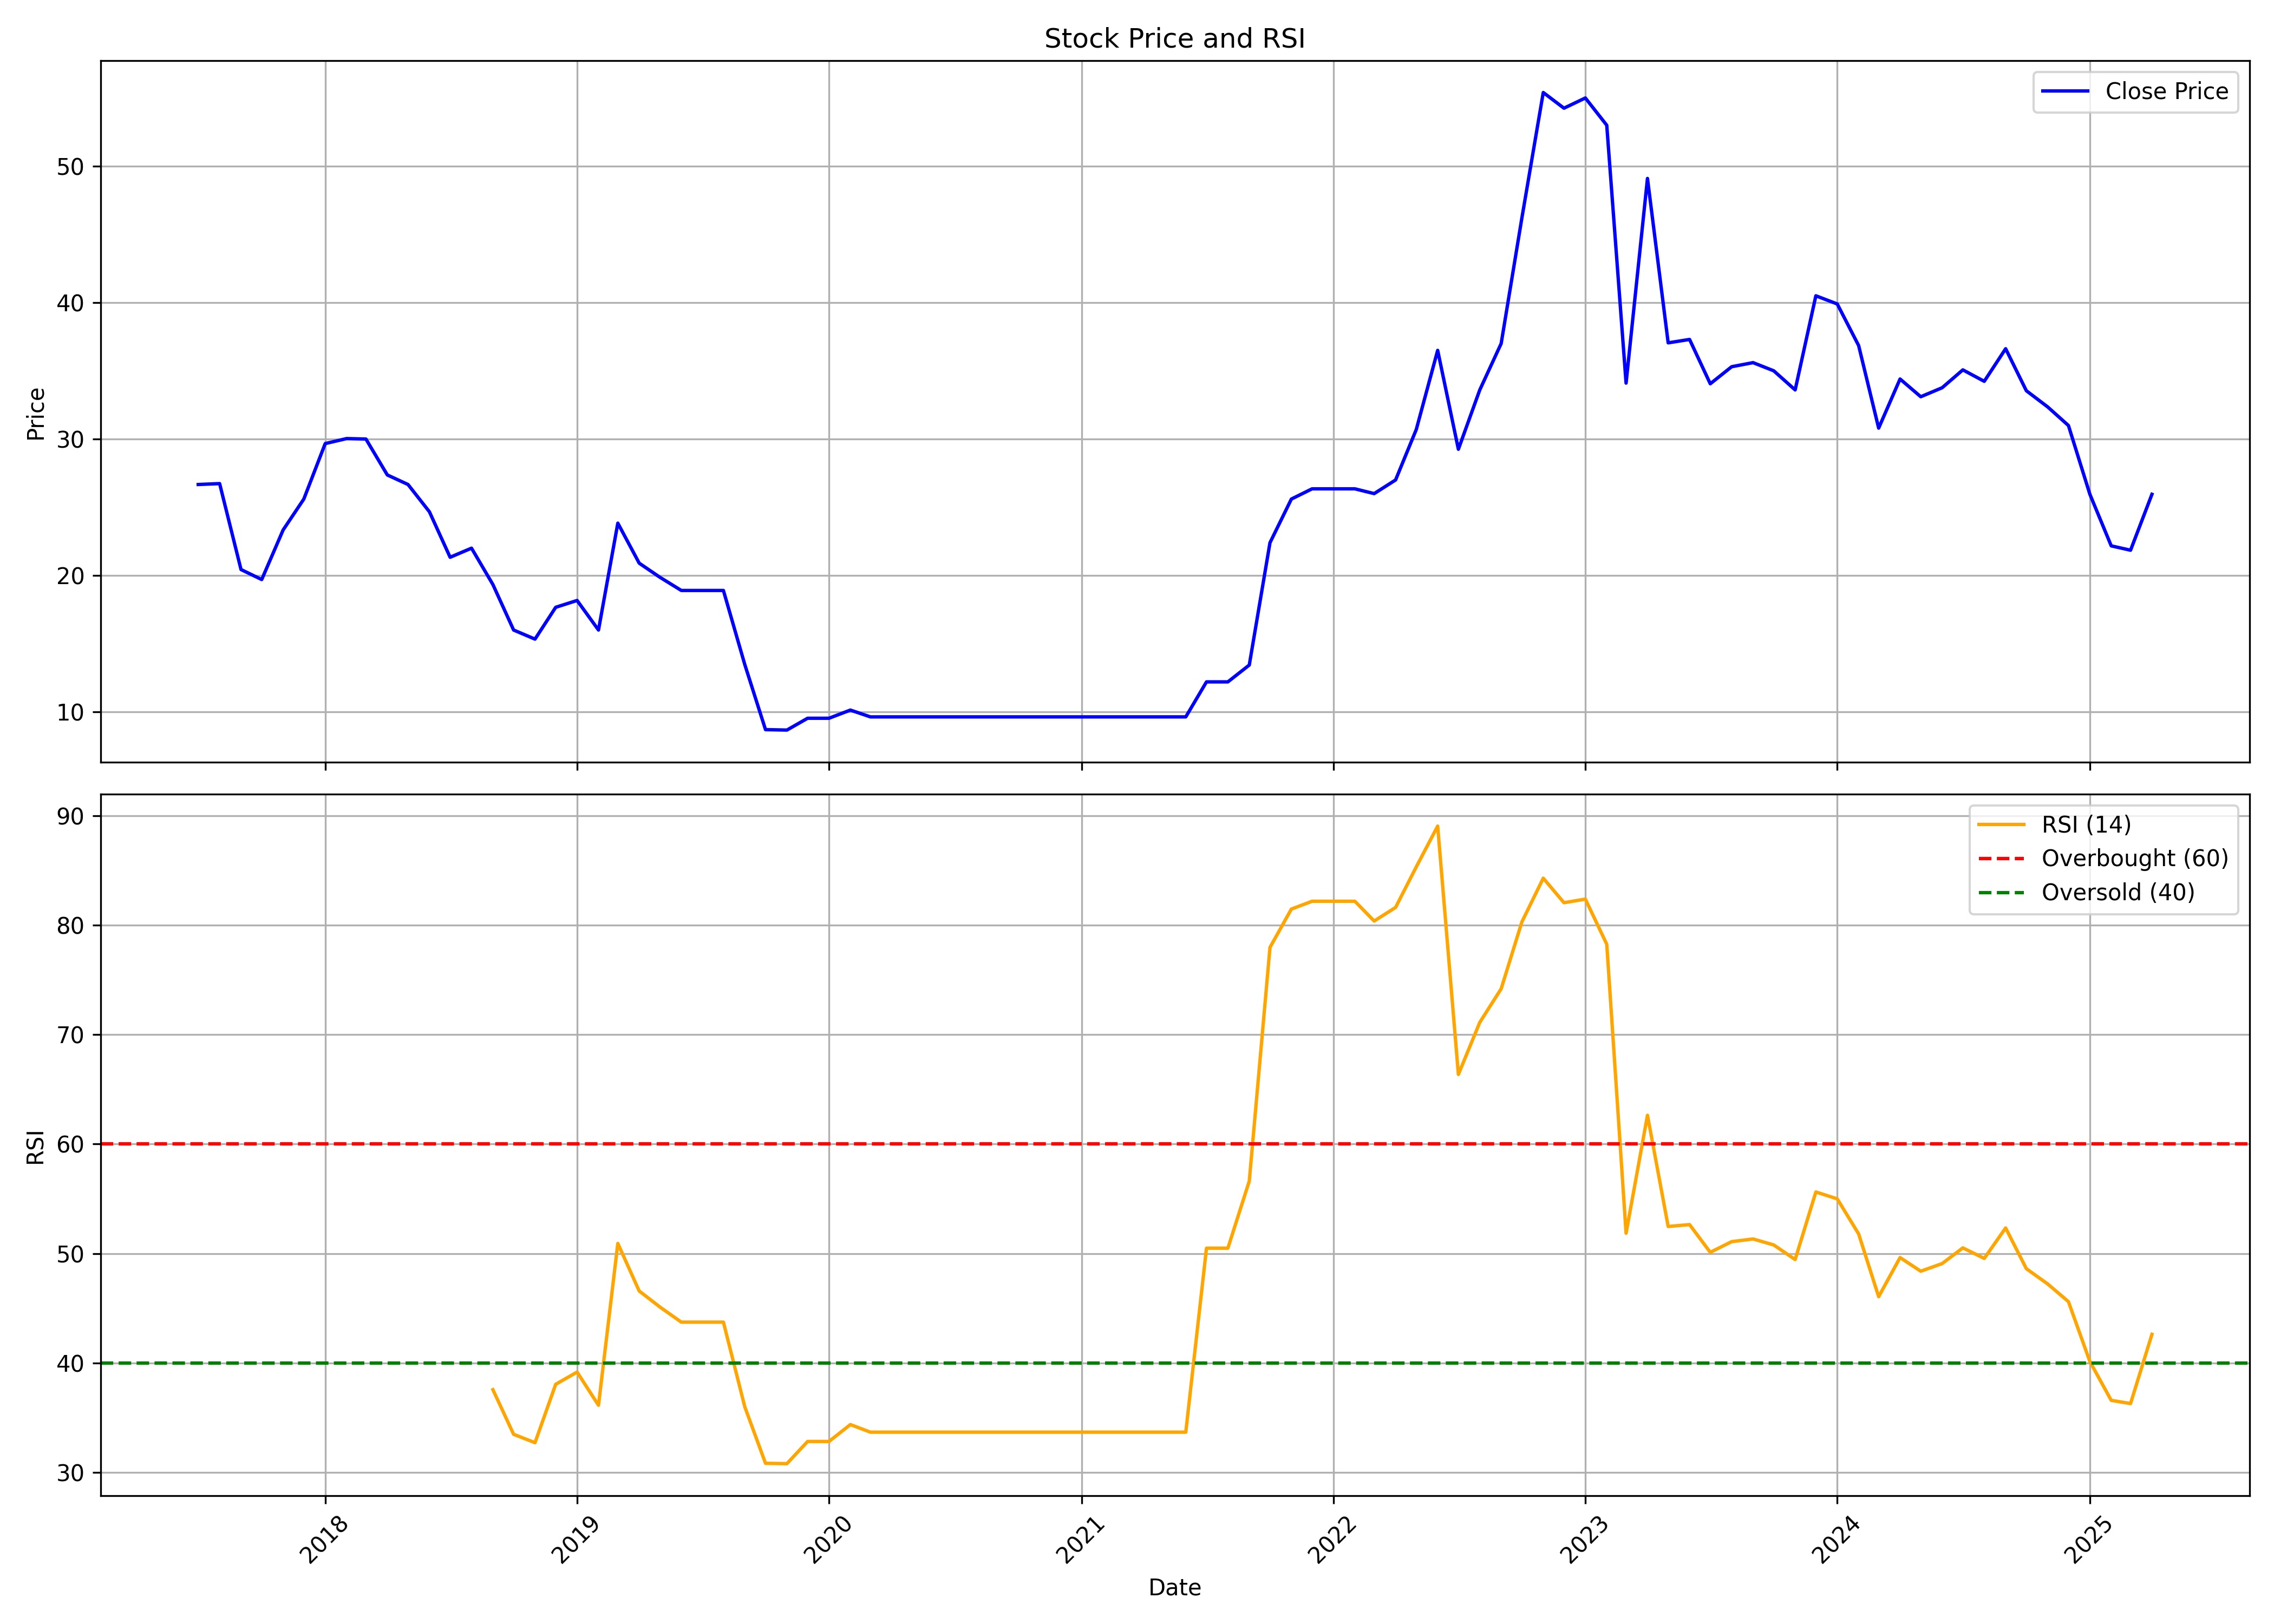

Source data for this figure (header and first rows):
, Unnamed: 0, date, symbol, open, high, low, close, volume, rsi
0, 0, 2017-07-01, ACEINTEG, 25.93, 27.87, 24.0, 26.67, 751500, 
1, 1, 2017-08-01, ACEINTEG, 26.67, 26.73, 17.07, 26.73, 445500, 
2, 2, 2017-09-01, ACEINTEG, 26.67, 26.8, 18.7, 20.43, 229500, 
3, 3, 2017-10-01, ACEINTEG, 20.43, 22.83, 18.93, 19.7, 126000, 
4, 4, 2017-11-01, ACEINTEG, 19.7, 24.27, 18.67, 23.33, 103500, 
5, 5, 2017-12-01, ACEINTEG, 23.33, 29.33, 20.8, 25.6, 301500, 
6, 6, 2018-01-01, ACEINTEG, 25.6, 30.67, 24.83, 29.67, 409500, 
7, 7, 2018-02-01, ACEINTEG, 29.67, 32.97, 27.4, 30.03, 108000, 
8, 8, 2018-03-01, ACEINTEG, 30.03, 31.33, 28.67, 30.0, 99000, 
9, 9, 2018-04-01, ACEINTEG, 30.0, 30.0, 27.37, 27.37, 22500, 
10, 10, 2018-05-01, ACEINTEG, 27.37, 27.37, 26.67, 26.67, 49500, 
11, 11, 2018-06-01, ACEINTEG, 26.67, 26.67, 24.67, 24.67, 225000, 
12, 12, 2018-07-01, ACEINTEG, 24.67, 24.67, 21.33, 21.33, 54000, 
13, 13, 2018-08-01, ACEINTEG, 21.33, 22.0, 21.33, 22.0, 31500, 
14, 14, 2018-09-01, ACEINTEG, 22.0, 22.0, 19.33, 19.33, 9000, 37.56
15, 15, 2018-10-01, ACEINTEG, 19.33, 19.33, 15.0, 16.0, 103500, 33.48
16, 16, 2018-11-01, ACEINTEG, 16.0, 16.0, 15.33, 15.33, 13500, 32.71
17, 17, 2018-12-01, ACEINTEG, 16.33, 18.33, 16.33, 17.67, 22500, 38.05
18, 18, 2019-01-01, ACEINTEG, 17.67, 19.33, 16.67, 18.17, 153000, 39.16
19, 19, 2019-02-01, ACEINTEG, 18.17, 18.17, 15.33, 16.0, 103500, 36.13
20, 20, 2019-03-01, ACEINTEG, 16.0, 24.0, 15.33, 23.83, 139500, 50.92
21, 21, 2019-04-01, ACEINTEG, 23.83, 23.83, 20.9, 20.9, 9000, 46.57
22, 22, 2019-05-01, ACEINTEG, 20.9, 20.9, 19.87, 19.87, 4500, 45.11
23, 23, 2019-06-01, ACEINTEG, 19.87, 19.87, 18.9, 18.9, 4500, 43.73
24, 24, 2019-07-01, ACEINTEG, 18.9, 18.9, 18.9, 18.9, 0, 43.73
25, 25, 2019-08-01, ACEINTEG, 18.9, 18.9, 18.9, 18.9, 0, 43.73
26, 26, 2019-09-01, ACEINTEG, 18.9, 18.9, 13.47, 13.47, 31500, 35.99
27, 27, 2019-10-01, ACEINTEG, 13.47, 13.47, 8.3, 8.7, 72000, 30.83
28, 28, 2019-11-01, ACEINTEG, 8.7, 8.7, 8.267, 8.667, 9000, 30.8
29, 29, 2019-12-01, ACEINTEG, 8.667, 9.533, 8.667, 9.533, 9000, 32.82
30, 30, 2020-01-01, ACEINTEG, 9.533, 9.533, 9.533, 9.533, 0, 32.82
31, 31, 2020-02-01, ACEINTEG, 9.533, 10.13, 9.5, 10.13, 121500, 34.37
32, 32, 2020-03-01, ACEINTEG, 10.13, 10.63, 9.633, 9.633, 40500, 33.67
33, 33, 2020-04-01, ACEINTEG, 9.633, 9.633, 9.633, 9.633, 0, 33.67
34, 34, 2020-05-01, ACEINTEG, 9.633, 9.633, 9.633, 9.633, 0, 33.67
35, 35, 2020-06-01, ACEINTEG, 9.633, 9.633, 9.633, 9.633, 0, 33.67
36, 36, 2020-07-01, ACEINTEG, 9.633, 9.633, 9.633, 9.633, 0, 33.67
37, 37, 2020-08-01, ACEINTEG, 9.633, 9.633, 9.633, 9.633, 0, 33.67
38, 38, 2020-09-01, ACEINTEG, 9.633, 9.633, 9.633, 9.633, 0, 33.67
39, 39, 2020-10-01, ACEINTEG, 9.633, 9.633, 9.633, 9.633, 0, 33.67
40, 40, 2020-11-01, ACEINTEG, 9.633, 9.633, 9.633, 9.633, 0, 33.67
41, 41, 2020-12-01, ACEINTEG, 9.633, 9.633, 9.633, 9.633, 0, 33.67
42, 42, 2021-01-01, ACEINTEG, 9.633, 9.633, 9.633, 9.633, 0, 33.67
43, 43, 2021-02-01, ACEINTEG, 9.633, 9.633, 9.633, 9.633, 0, 33.67
44, 44, 2021-03-01, ACEINTEG, 9.633, 9.633, 9.633, 9.633, 9000, 33.67
45, 45, 2021-04-01, ACEINTEG, 9.633, 9.633, 9.633, 9.633, 0, 33.67
46, 46, 2021-05-01, ACEINTEG, 9.633, 9.633, 9.633, 9.633, 0, 33.67
47, 47, 2021-06-01, ACEINTEG, 9.633, 9.633, 9.633, 9.633, 9000, 33.67
48, 48, 2021-07-01, ACEINTEG, 9.633, 12.2, 9.633, 12.2, 40500, 50.49
49, 49, 2021-08-01, ACEINTEG, 12.2, 12.2, 12.2, 12.2, 0, 50.49
50, 50, 2021-09-01, ACEINTEG, 12.2, 13.43, 12.2, 13.43, 4500, 56.62
51, 51, 2021-10-01, ACEINTEG, 13.43, 23.5, 13.43, 22.4, 49500, 77.97
52, 52, 2021-11-01, ACEINTEG, 23.4, 25.6, 22.3, 25.6, 36000, 81.47
53, 53, 2021-12-01, ACEINTEG, 26.25, 26.35, 26.25, 26.35, 9000, 82.19
54, 54, 2022-01-01, ACEINTEG, 26.35, 26.35, 26.35, 26.35, 0, 82.19
55, 55, 2022-02-01, ACEINTEG, 26.35, 26.35, 26.35, 26.35, 0, 82.19
56, 56, 2022-03-01, ACEINTEG, 26.35, 26.35, 26.0, 26.0, 9000, 80.38
57, 57, 2022-04-01, ACEINTEG, 26.0, 27.0, 25.0, 27.0, 67500, 81.62
58, 58, 2022-05-01, ACEINTEG, 27.4, 31.6, 27.4, 30.7, 135000, 85.33
59, 59, 2022-06-01, ACEINTEG, 30.4, 36.5, 27.4, 36.5, 436500, 89.06
... 34 more rows
